Run: headless pygame with SDL's dummy video driver; simulated clock (each Clock.tick advances the game by its frame time, no real sleeping); random seed 0; keys injected as events and as key.get_pressed() state; mouse plan: one left click at the window centre at the start of phase 2, then a move to the lower-right quarter at the start of phase 3.
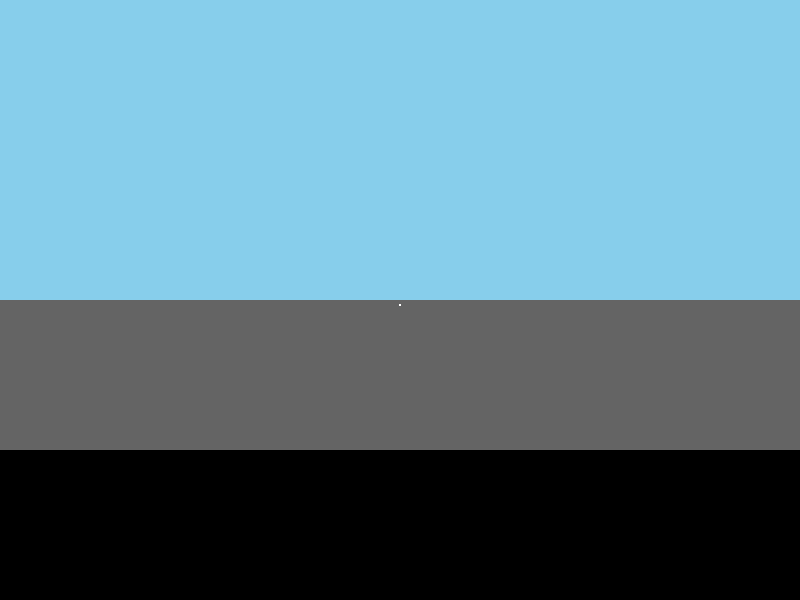
Frame 1 of 4 · flips 1–60 · no input
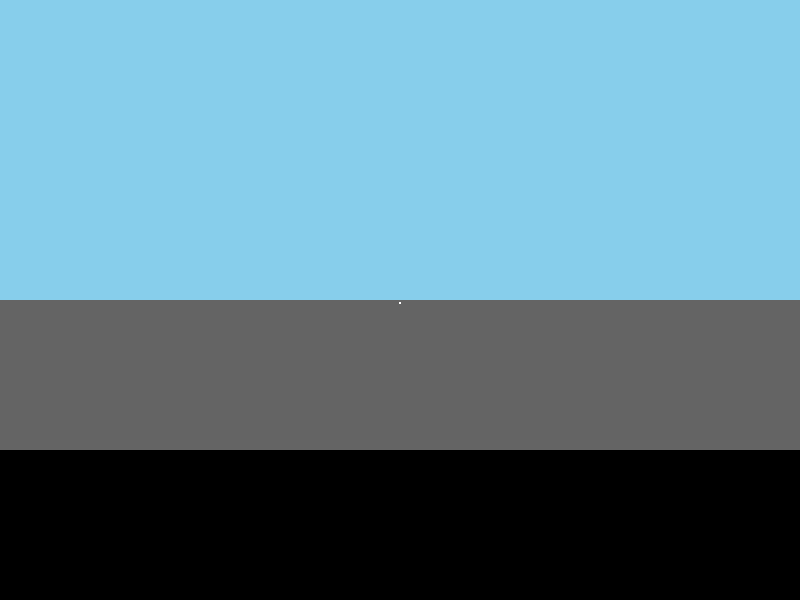
Frame 2 of 4 · flips 61–180 · clicked the window centre · tapped SPACE, RETURN · held RIGHT (→), D
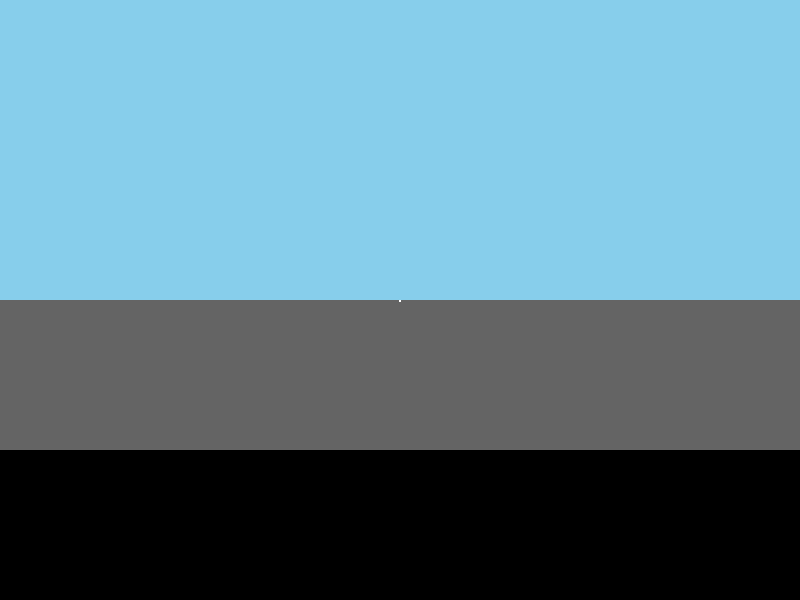
Frame 3 of 4 · flips 181–300 · moved the mouse to the lower-right quarter · held DOWN (↓), S
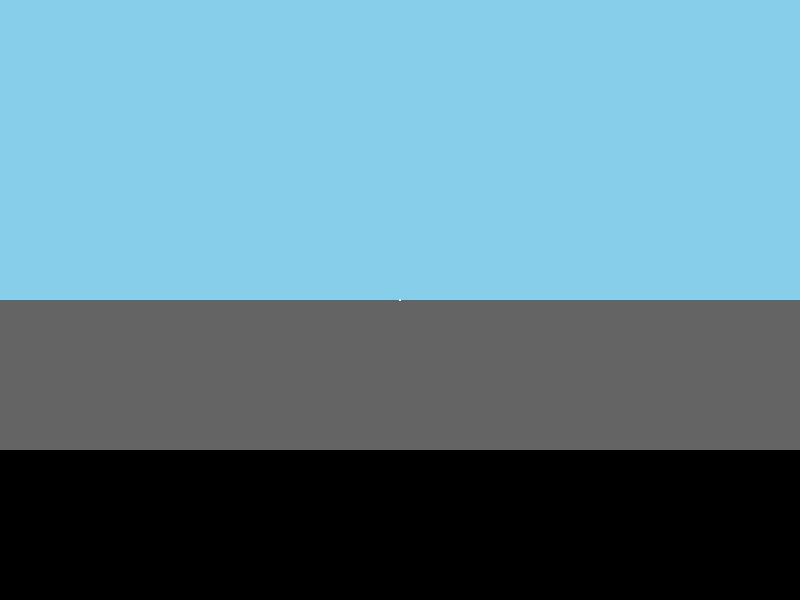
Frame 4 of 4 · flips 301–420 · held LEFT (←), A, UP (↑), W

The pygame program that drew these frames:

import pygame
import math

# Initialize Pygame
pygame.init()

# Create a window
win = pygame.display.set_mode((800, 600))

# Set object properties
object_x = 400
object_y = 300
object_speed = 0.3  # Base speed
object_size = 10
initial_size = 10  # Adjust this for the initial size

# Set target properties (initially not set)
target_x = None
target_y = None


# Scaling factor (adjust for desired scaling sensitivity)
scaling_factor = 0.02

# Top boundary limit
top_boundary = win.get_height() / 2

# Bottom boundary limit
bottom_boundary = win.get_height() * 3 / 4

# Main game loop
running = True
while running:

    # Set background color
    win.fill((100, 100, 100))
    # Create a gray rectangle for the bottom 3/4 of the screen
    pygame.draw.rect(win, (0, 0, 0), (0, bottom_boundary, win.get_width(), win.get_height() - bottom_boundary))
    # Create a sky blue rectangle for the top half of the screen
    pygame.draw.rect(win, (135, 206, 235), (0, 0, win.get_width(), win.get_height() / 2))

    # Event handling
    for event in pygame.event.get():
        if event.type == pygame.QUIT:
            running = False
        elif event.type == pygame.MOUSEBUTTONDOWN:
            target_x, target_y = event.pos
            if target_y < win.get_height() / 2:
                object_size -= 1
            else:
                object_size += 1

    # Calculate distance to target (if set)
    distance = 0
    if target_x and target_y:
        distance = math.sqrt((target_x - object_x) ** 2 + (target_y - object_y) ** 2)

    # Ensure object stays within top boundary
    object_y = max(object_y - object_size / 2, top_boundary)

    # Ensure object stays within bottom boundary
    object_y = min(object_y + object_size / 2, bottom_boundary)

    # Scale the object based on its y position
    object_size = max(1, int((object_y - top_boundary) * scaling_factor * 4))

    # Check if the object has reached its target
    if distance < object_size:
        target_x = None
        target_y = None

    # Move the object towards the target (if set)
    if target_x and target_y:
        # Adjust speed based on object size
        new_speed = object_speed * (object_size / initial_size)
        object_x += new_speed * (target_x - object_x) / distance
        object_y += new_speed * (target_y - object_y) / distance / 2

    # Draw the object
    pygame.draw.circle(win, (255, 255, 255), (int(object_x), int(object_y)), object_size)

    # Update the display
    pygame.display.update()

# Quit Pygame
pygame.quit()
